Run: headless pygame with SDL's dummy video driver; simulated clock (each Clock.tick advances the game by its frame time, no real sleeping); random seed 0; keys injected as events and as key.get_pressed() state; no mouse input.
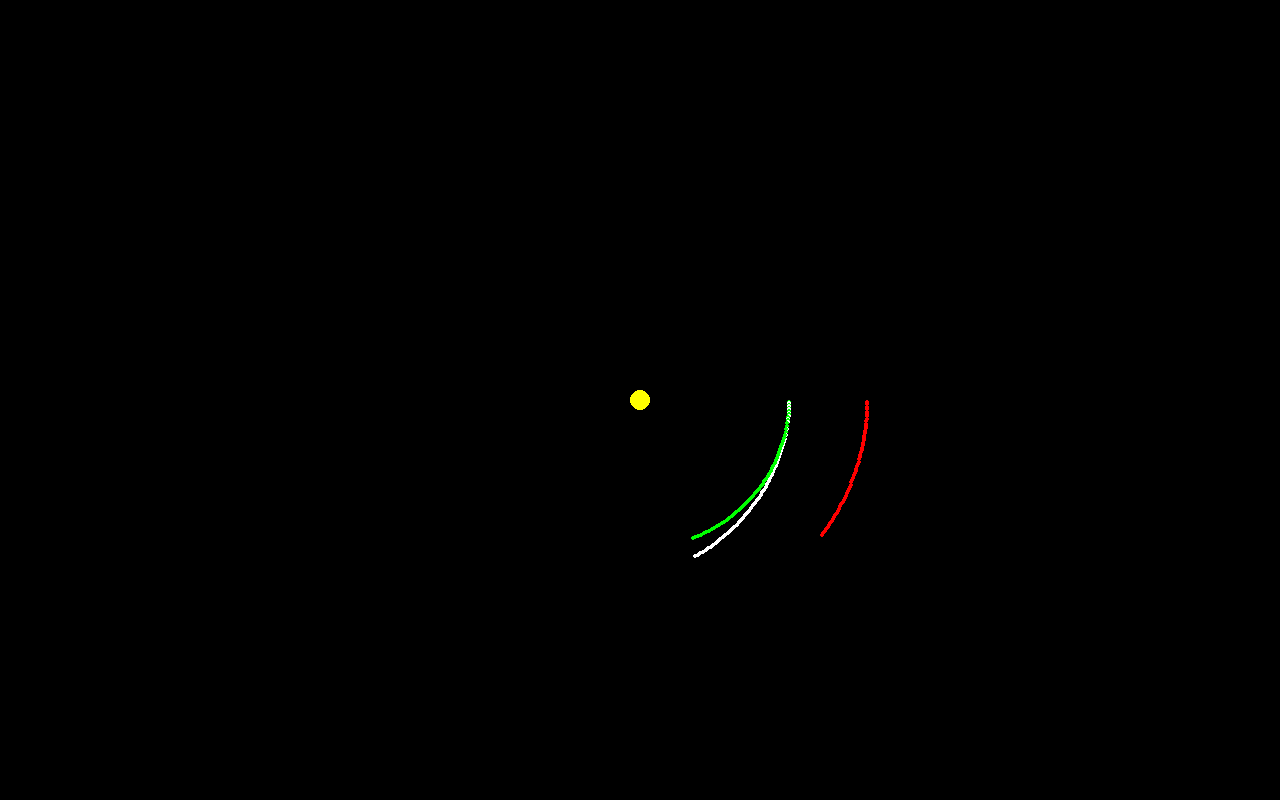
Frame 1 of 4 · flips 1–60 · no input
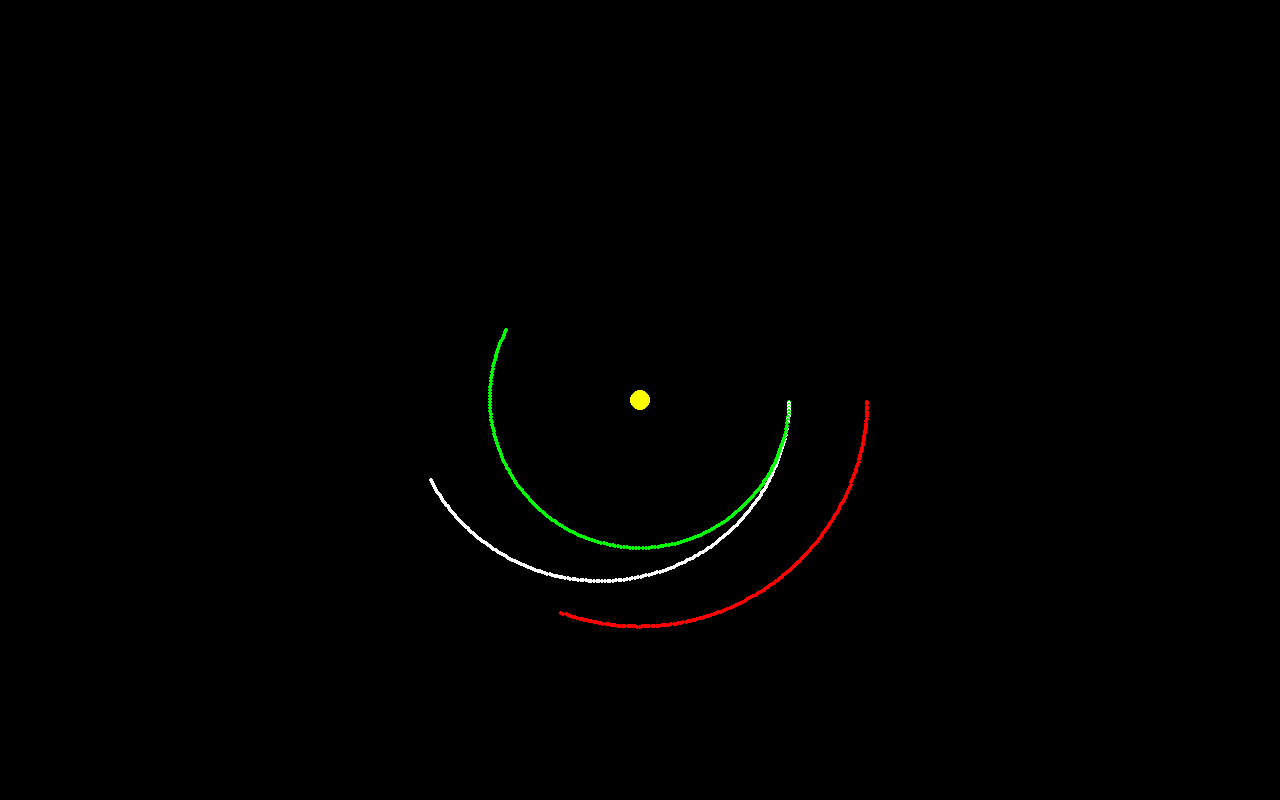
Frame 2 of 4 · flips 61–180 · tapped SPACE, RETURN · held RIGHT (→), D
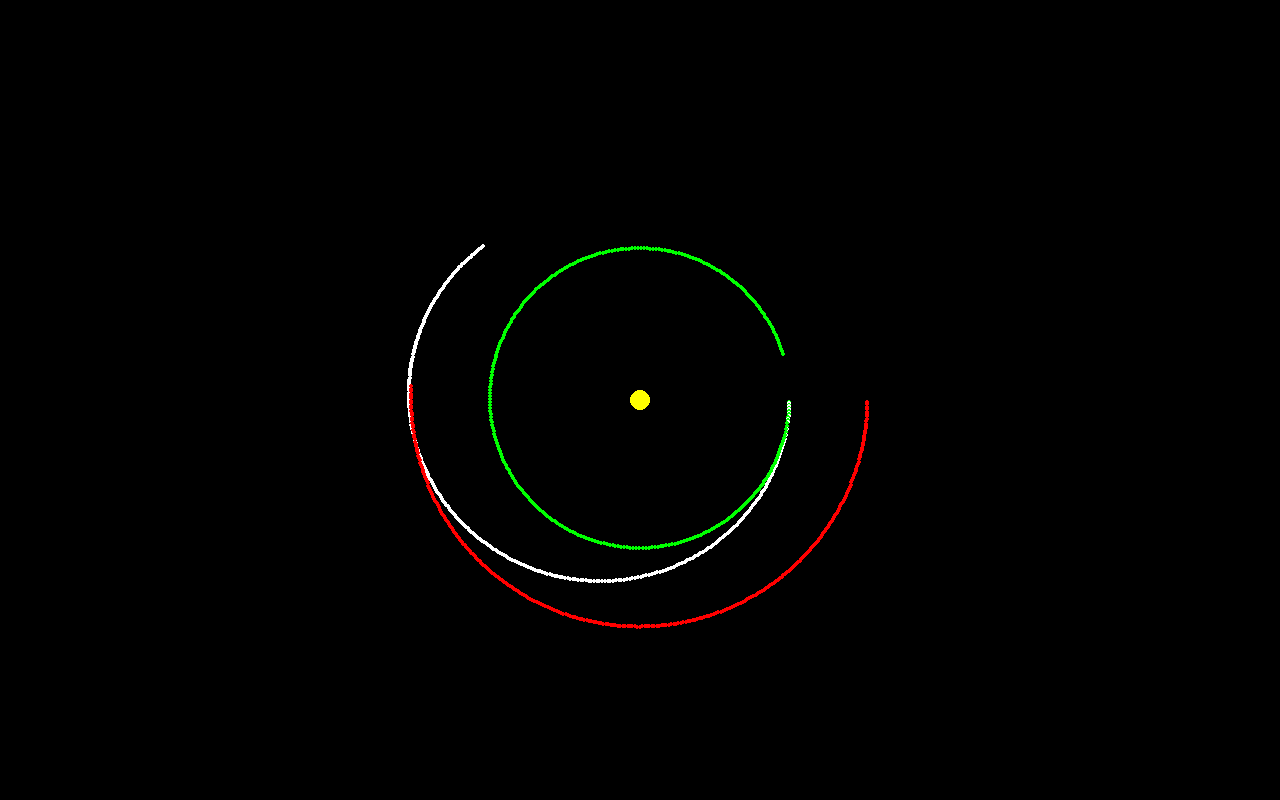
Frame 3 of 4 · flips 181–300 · held DOWN (↓), S
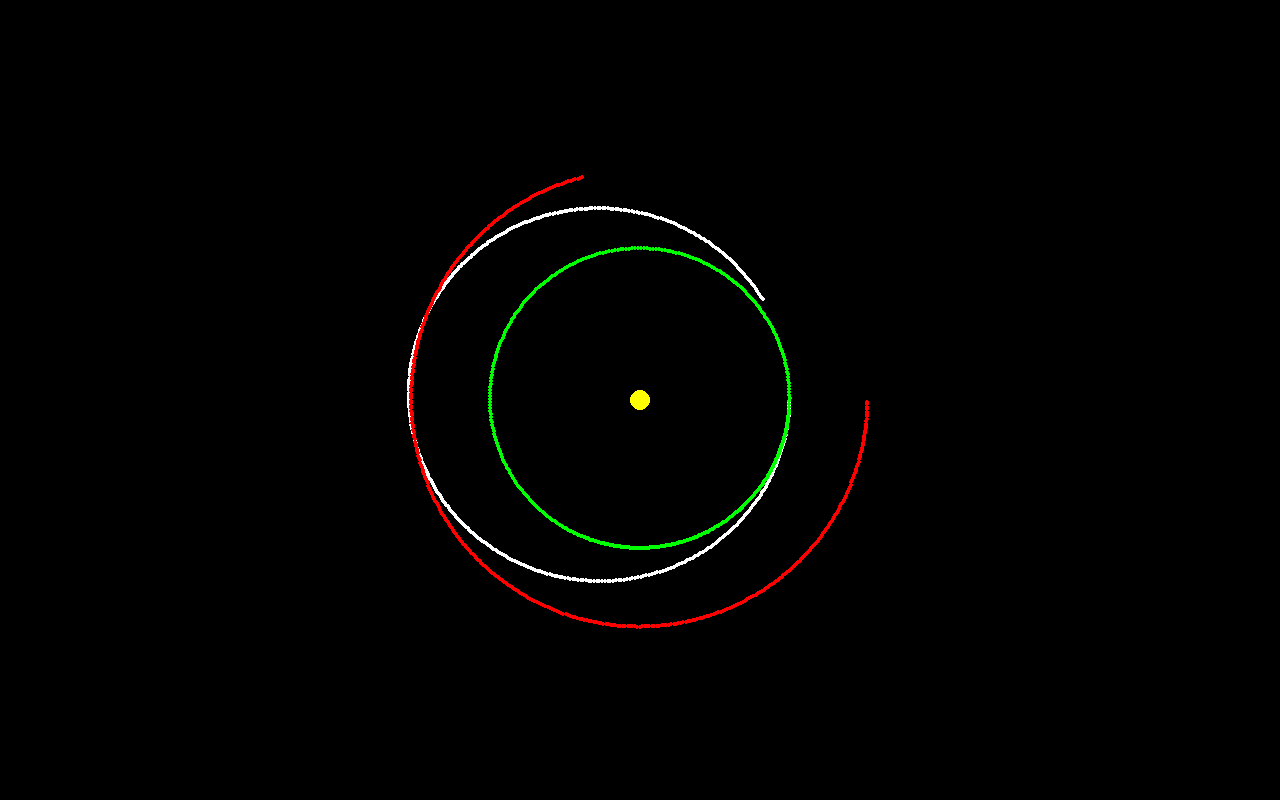
Frame 4 of 4 · flips 301–420 · held LEFT (←), A, UP (↑), W

The pygame program that drew these frames:

import pygame

pygame.init()

SCREEN_WIDTH = 1280
SCREEN_HEIGHT = 800
screen = pygame.display.set_mode((SCREEN_WIDTH, SCREEN_HEIGHT))
clock = pygame.time.Clock()
running = True

SUN_MASS = 2e30
EARTH_MASS = 5.97e24
MARS_MASS = 6.39e23

G = 6.67e-11

scale = 1e-9

SUN_EARTH_DIST = 150e9
SUN_MARS_DIST = 228e9

MARS_ORB_V = 24200
EARTH_ORB_V = 29800

class Planet:
    def __init__(self, dist_from_sun, mass, orb_v):
        self.dist_from_sun = dist_from_sun
        self.mass = mass
        self.orb_v = orb_v

class Spacecraft:
    def __init__(self, dist, mass, initial_v):
        self.dist = dist
        self.mass = mass
        self.initial_v = initial_v

center = pygame.Vector2(SCREEN_WIDTH//2,SCREEN_HEIGHT//2)

SUN_POS = pygame.Vector2(center.x, center.y)

Earth = Planet(SUN_EARTH_DIST, EARTH_MASS, EARTH_ORB_V)
Mars = Planet(SUN_MARS_DIST, MARS_MASS, MARS_ORB_V)
        
Earth.position = pygame.Vector2(center.x+SUN_EARTH_DIST, center.y)
Earth.v = pygame.Vector2(0, Earth.orb_v)

Mars.position = pygame.Vector2(center.x+SUN_MARS_DIST,center.y)
Mars.v = pygame.Vector2(0, Mars.orb_v)


planets = [Earth, Mars]


delv1 = (G*SUN_MASS/SUN_EARTH_DIST)**0.5*((2*SUN_MARS_DIST/(SUN_EARTH_DIST+SUN_MARS_DIST))**0.5-1)

spacecraft = Spacecraft(0, 10e3, 7e3)
spacecraft.v = pygame.Vector2(0, EARTH_ORB_V+delv1)
spacecraft.position = Earth.position + pygame.Vector2(spacecraft.dist, 0)
print(delv1)

dt = 100000 


while running:

    for event in pygame.event.get():
        if event.type == pygame.QUIT:
            running = False


    # screen.fill("black")

    pygame.draw.circle(screen, (255,255,0), center, 10)

    for i in range(len(planets)):
        force = G*planets[i].mass*SUN_MASS/(SUN_POS-planets[i].position).length_squared()
        force_direction = (SUN_POS-planets[i].position).normalize()
        a = force/planets[i].mass*force_direction
        planets[i].v += a*dt
        planets[i].position += planets[i].v* dt

    force = (G*spacecraft.mass*Earth.mass/(Earth.position-spacecraft.position).length()**2)*(Earth.position-spacecraft.position).normalize()
    force += (G*spacecraft.mass*SUN_MASS/(SUN_POS-spacecraft.position).length()**2)*(SUN_POS-spacecraft.position).normalize()
    force += (G*spacecraft.mass*Mars.mass/(Mars.position-spacecraft.position).length()**2)*(Mars.position-spacecraft.position).normalize()
    a = force/spacecraft.mass
    spacecraft.v += a*dt
    spacecraft.position += spacecraft.v * dt



        
    pygame.draw.circle(screen, (0,255,0), (center.x+Earth.position.x*scale, center.y+Earth.position.y*scale), 2)
    pygame.draw.circle(screen, (255,0,0), (center.x+Mars.position.x*scale, center.y+Mars.position.y*scale), 2)
    pygame.draw.circle(screen, (255,255,255), (center.x+spacecraft.position.x*scale, center.y+spacecraft.position.y*scale), 2)


    pygame.display.flip()

    clock.tick(60)

pygame.quit()
